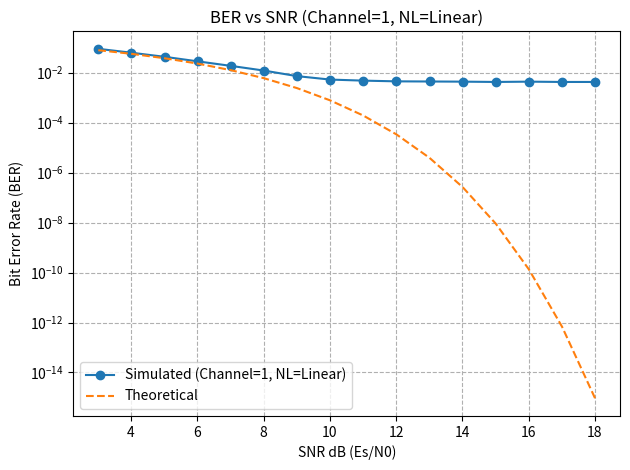
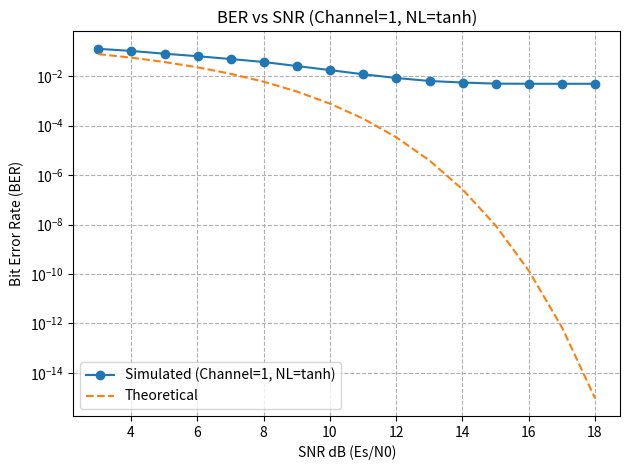

Write the Python code that produced these figures, in order.
import numpy as np
import matplotlib.pyplot as plt
from scipy.special import erfc
from scipy.signal import lfilter

# ======================= LinearEqualizer =======================
class LinearEqualizer:
    """
    Linear equalizer with LMS (can be extended to RLS/CMA) and
    hybrid supervised -> decision-directed adaptation.
    """

    def __init__(self,
                 num_taps=8,
                 algorithm='LMS',
                 step_size=0.01,
                 forgetting_factor=0.3,
                 delta=1e3,
                 reference_tap=None,
                 constellation=None):
        self.num_taps = int(num_taps)
        self.algorithm = algorithm.upper()
        assert self.algorithm in ('LMS', 'RLS', 'CMA'), "Algorithm must be 'LMS', 'RLS', or 'CMA'"
        self.step_size = float(step_size)
        self.forgetting_factor = float(forgetting_factor)
        self.delta = float(delta)
        if reference_tap is None:
            self.reference_tap = (self.num_taps // 2)
        else:
            self.reference_tap = max(0, int(reference_tap) - 1)
        self.constellation = None if constellation is None else np.array(constellation, dtype=complex)
        self.reset()

        # Print configuration
        print("=== LinearEqualizer Configuration ===")
        print(f"Algorithm: {self.algorithm}")
        print(f"NumTaps: {self.num_taps}")
        print(f"StepSize / ForgettingFactor: {self.step_size} / {self.forgetting_factor}")
        print(f"ReferenceTap (0-based): {self.reference_tap}")
        if self.constellation is not None:
            print(f"Constellation: {self.constellation}")
        print("====================================\n")

    def reset(self):
        """Initialize weights and RLS matrix if needed."""
        self.weights = np.zeros(self.num_taps, dtype=complex)
        self.weights[self.reference_tap] = 1.0 + 0j
        self.P = (self.delta * np.eye(self.num_taps, dtype=complex)) if self.algorithm == 'RLS' else None

    def _decision(self, y):
        """Decision-directed mapping to nearest constellation point."""
        if self.constellation is not None:
            dists = np.abs(y.reshape(-1, 1) - self.constellation.reshape(1, -1))
            idx = dists.argmin(axis=1)
            return self.constellation[idx]
        else:
            return np.sign(y.real) + 1j*np.sign(y.imag)

    def _compute_cma_R(self):
        if self.constellation is None:
            return 1.0
        magsq = np.abs(self.constellation)**2
        return (np.mean(magsq**2) / np.mean(magsq))

    def equalize(self, x, d=None, Ks=None):
        """
        Equalize a sequence with optional supervised training and decision-directed mode.

        Parameters
        ----------
        x : array_like
            Received complex samples (1D)
        d : array_like, optional
            Desired sequence for supervised training
        Ks : int, optional
            Number of supervised training symbols. After Ks, decision-directed mode is used.

        Returns
        -------
        y_out : np.ndarray
            Equalizer output sequence
        e_out : np.ndarray
            Error sequence used for adaptation
        """
        x = np.asarray(x, dtype=complex).ravel()
        if d is not None:
            d = np.asarray(d, dtype=complex).ravel()
        N = x.size
        pad = np.zeros(self.num_taps - 1, dtype=complex)
        buffer = np.concatenate([pad, x])
        y_out = np.empty(N, dtype=complex)
        e_out = np.empty(N, dtype=complex)

        if Ks is None:
            Ks = N if d is not None else 0
        Ks = int(Ks)

        print(f"Starting equalization: {N} samples, Ks={Ks} supervised samples\n")

        for n in range(N):
            u = buffer[n : n + self.num_taps][::-1]  # newest first
            y = np.vdot(self.weights, u)

            # Determine error
            if (d is not None) and (n < Ks):
                desired = d[n]
                err = desired - y
                mode = "Training"
            else:
                if self.constellation is None:
                    err = 0.0 + 0j
                    mode = "No adaptation (no constellation)"
                else:
                    decided = self._decision(np.array([y]))[0]
                    err = decided - y
                    mode = "Decision-Directed"

            # Update weights (LMS only for now)
            if self.algorithm == "LMS":
                self.weights += self.step_size * np.conj(err) * u

            y_out[n] = y
            e_out[n] = err

            # Debug print every 10% of samples
            if n % max(1, N//10) == 0:
                center = self.num_taps // 2
                print(f"Sample {n+1}/{N}: y={y:.4f}, err={err:.4f}, mode={mode}")
                print(f"Current weights (center 3 taps): {self.weights[center-1:center+2]}\n")

        print("Equalization completed.\n")
        return y_out, e_out

# ======================= TxDSP =======================
class TxDSP:
    def __init__(self):
        self._reset()

    def _reset(self):
        """Reset all attributes to default values."""
        self.P = {
            'format': 0,
            'Rb': 0.0,
            'fs': 0.0,
            'M': 0,
            'k': 0,
            'Nbits': 0,
            'Nsym': 0,
            'Rs': 0.0,
            'Ts': 0.0,
            'ts': 0.0,
            'sps': 0,
            'symbols': np.array([], dtype=np.complex64),
            'OriginalSymbols': np.array([], dtype=np.complex64),
        }

    def configure(self, Nbits: int, format: int = 1, Rb: float = 100e9, fs: float = 8*100e9):
        """
        Configure TxDSP for QPSK.
        """
        self.P['format'] = format
        self.P['Rb'] = Rb
        self.P['fs'] = fs
        self.P['Nbits'] = Nbits
        if self.P['format'] != 1:
            raise ValueError("Only QPSK (format=1) is supported.")
        # QPSK parameters
        self.P['M'] = 4
        self.P['k'] = 2
        self.P['Rs'] = self.P['Rb'] / self.P['k']
        self.P['Ts'] = 1.0 / self.P['Rs']
        self.P['ts'] = 1.0 / self.P['fs']
        self.P['sps'] = round(self.P['fs'] / self.P['Rs'])
        self.P['Nsym'] = self.P['Nbits'] // self.P['k']

    def _bits_to_symbols(self, bits: np.ndarray):
        """
        Map bits to QPSK symbols using Gray coding.
        """
        if len(bits) % self.P['k'] != 0:
            raise ValueError("Bits must be divisible by k.")
        B = bits.reshape(-1, self.P['k'])
        symbols = np.empty(B.shape[0], dtype=np.complex64)
        mapping = {
            (0, 0): 1 + 1j,
            (0, 1): -1 + 1j,
            (1, 1): -1 - 1j,
            (1, 0): 1 - 1j
        }
        for i in range(B.shape[0]):
            b1, b2 = B[i, 0], B[i, 1]
            symbols[i] = mapping[(b1, b2)]
        original = symbols.copy()
        normalized = symbols / np.max(np.abs(symbols))
        return normalized, original

    def generate_signal(self, bits: np.ndarray):
        """
        Generate QPSK symbols and return as a tuple.
        """
        Tx_s, OriginalSymbols = self._bits_to_symbols(bits)
        self.P['symbols'] = Tx_s
        self.P['OriginalSymbols'] = OriginalSymbols
        return None, Tx_s

# ======================= Channel =======================
class Channel:
    _channel_responses = {
        1: np.array([1.0, 0.0, 0.0], dtype=np.float32),
        2: np.array([0.447, 0.894, 0.0], dtype=np.float32),
        3: np.array([0.209, 0.995, 0.209], dtype=np.float32),
        4: np.array([0.260, 0.930, 0.260], dtype=np.float32),
        5: np.array([0.304, 0.903, 0.304], dtype=np.float32),
        6: np.array([0.341, 0.876, 0.341], dtype=np.float32),
    }

    def __init__(self):
        pass

    def configure(self, choice, nl, awgn):
        if choice not in self._channel_responses:
            raise ValueError("Invalid channel choice. Must be 1-6.")
        self._choice = choice
        self._nl = nl
        self._awgn = awgn
        self._impulse_response = self._channel_responses[self._choice]

        print(f"Channel Impulse Response (choice={choice}): {self._impulse_response}")
        if nl == 0:
            print("Nonlinearity: Linear (NL=0)")
        elif nl == 1:
            print("Nonlinearity: tanh (NL=1)")
        elif nl == 2:
            print("Nonlinearity: Polynomial (NL=2)")
        elif nl == 3:
            print("Nonlinearity: Polynomial + cosine (NL=3)")
        else:
            raise ValueError("Invalid NL choice. Must be 0-3.")
        self._write_config()
        return self

    def _write_config(self):
        pass

    def apply_channel(self, tx_symbols, snr_db):
        if len(tx_symbols) == 0:
            raise ValueError("Transmitted symbols are empty.")

        rx_symbols = lfilter(
            self._impulse_response.astype(np.complex64),
            [1.0],
            tx_symbols.astype(np.complex64)
        )

        rx_symbols = np.asarray(rx_symbols, dtype=np.complex64)

        if self._nl == 0:
            rx_symbols_nl = rx_symbols
        elif self._nl == 1:
            rx_symbols_nl = np.tanh(rx_symbols)
            print("tanh nonlinearity")
        elif self._nl == 2:
            rx_symbols_nl = rx_symbols + 0.2 * rx_symbols**2 - 0.1 * rx_symbols**3
            print("Polynomial nonlinearity")
        elif self._nl == 3:
            rx_symbols_nl = rx_symbols + 0.2 * rx_symbols**2 - 0.1 * rx_symbols**3 + 0.5 * np.cos(np.pi * rx_symbols)
            print("Polynomial + cosine error")
        else:
            raise ValueError("Invalid NL choice. Must be 0-3.")

        if self._awgn:
            snr_linear = 10 ** (snr_db / 10)
            power = np.mean(np.abs(rx_symbols_nl) ** 2)
            noise_std = np.sqrt(power / (2 * snr_linear)) if power > 0 else 0.0
            noise = noise_std * (np.random.randn(len(rx_symbols_nl)) + 1j * np.random.randn(len(rx_symbols_nl)))
            rx_symbols_nl += noise.astype(np.complex64)

        self.rx_symbols_nl = rx_symbols_nl
        return self, rx_symbols_nl

    def get_impulse_response(self):
        return self._impulse_response.copy()

    def get_channel_choice(self):
        return self._choice

# ======================= RxDSP =======================
class RxDSP:
    """
    Receiver DSP module with optional linear equalizer (LMS)
    and decision-directed adaptation after training.
    """

    def __init__(self):
        self._reset()

    def _reset(self):
        self._format = "QPSK"
        self._ber = 0.0
        self._decoded_bits = np.array([], dtype=int)

        self._C = np.array([1+1j, -1+1j, -1-1j, 1-1j])
        self._B = np.array([[0,0],[0,1],[1,1],[1,0]])

        self._eq = None

    def configure(self, eq_type="FFE", **kwargs):
        if eq_type == "FFE":
            self._eq = LinearEqualizer(
                num_taps=kwargs.get("num_taps", 7),
                algorithm=kwargs.get("algorithm", "LMS"),
                step_size=kwargs.get("step_size", 0.01),
                reference_tap=kwargs.get("ref_tap", None),
                constellation=self._C
            )

    def normalize_signal(self, r_k):
        r_k = r_k - np.mean(r_k)
        return r_k / np.std(r_k)

    def _cross_correlation_align(self, r_k, t_k):
        corr = np.correlate(r_k, t_k, mode='full')
        delay = np.argmax(np.abs(corr)) - (len(t_k) - 1)
        if delay >= 0:
            r_aligned = r_k[delay:]
            t_aligned = t_k[:len(r_aligned)]
        else:
            r_aligned = r_k[-delay:]
            t_aligned = t_k[:len(r_aligned)]
        return r_aligned, t_aligned

    def _symbols_to_bits(self, yd):
        bits = []
        for sym in yd:
            idx = np.argmin(np.abs(sym - self._C))
            bits.extend(self._B[idx])
        return np.array(bits, dtype=int)

    def _min_distance_decision(self, r_k):
        yd = np.zeros_like(r_k, dtype=complex)
        for i, sym in enumerate(r_k):
            idx = np.argmin(np.abs(sym - self._C))
            yd[i] = self._C[idx]
        return yd

    def process_signal(self, t_k, r_k, P=None, train_len=None, disp_out=False):
        t_k = np.ravel(t_k)
        r_k = np.ravel(r_k)

        if P is not None:
            train_len = P.get("Ks", [200])[0]
            disp_out = P.get("disp_out", False)
            taps = P.get("taps", 7)
            methods = P.get("methods", ["lms"])
            self.configure(
                eq_type=P.get("eq_type", "FFE"),
                num_taps=taps,
                algorithm=methods[0].upper(),
                step_size=P.get("mus", [0.01])[0]
            )

        r_k = self.normalize_signal(r_k)
        r_aligned, t_aligned = self._cross_correlation_align(r_k, t_k)
        N = min(len(r_aligned), len(t_aligned))
        r_aligned, t_aligned = r_aligned[:N], t_aligned[:N]

        if self._eq is None:
            y = r_aligned
            mode = "No equalization"
        else:
            y, _ = self._eq.equalize(r_aligned, d=t_aligned, Ks=train_len)
            mode = "Training + Decision-Directed"

        yd = self._min_distance_decision(y)
        decoded_bits = self._symbols_to_bits(yd)
        t_bits = self._symbols_to_bits(t_aligned)

        min_len = min(len(decoded_bits), len(t_bits))
        ber = np.sum(np.abs(decoded_bits[:min_len] - t_bits[:min_len])) / min_len
        self._ber = float(ber)
        self._decoded_bits = decoded_bits

        if disp_out:
            print(f"[RxDSP] BER={self._ber:.4e}, Mode={mode}, Alg={self._eq.algorithm if self._eq else 'None'}")

        return self._ber, decoded_bits

# ======================= SysOrch =======================
class SysOrch:
    def __init__(self):
        """Initialize system components and simulation parameters."""
        self.tx_dsp = TxDSP()
        self.channel = Channel()
        self.rx_dsp = RxDSP()
        self._Nbits = 2**14
        self._ber_threshold = 1e-4
        self.P = {
            "mus": [0.01],
            "eq_type": "FFE",
            "disp_out": True,
            "taps": 6,
            "Ks": [1000],
            "methods": ["lms"],
            "C": [1+1j, -1+1j, -1-1j, 1-1j]
        }

    def run(self):
        """Run the simulation loop."""
        for choice in range(1, 2):
            for nl in range(0, 2):
                print(f"\n--- Running for choice={choice}, nl={nl} ---")
                self.tx_dsp.configure(self._Nbits)
                self.channel.configure(choice, nl, awgn=True)
                self.rx_dsp.configure(eq_type="FFE")
                bits_per_symbol = 2
                Eb_No_dB = np.arange(0, 16, 1, dtype=float)
                SNR_dB = Eb_No_dB + 10 * np.log10(bits_per_symbol)
                BER_results = []

                for snr_db in SNR_dB:
                    np.random.seed(0)
                    bits = np.random.randint(0, 2, self._Nbits, dtype=int)
                    _, tx_symbols = self.tx_dsp.generate_signal(bits)
                    _, rx_symbols = self.channel.apply_channel(tx_symbols, snr_db=snr_db)
                    ber_val, _ = self.rx_dsp.process_signal(tx_symbols, rx_symbols, self.P)
                    BER_results.append(ber_val)
                    print(f"QPSK SNR = {snr_db:.1f} dB, BER = {ber_val:.6e}")
                    if ber_val < self._ber_threshold:
                        print(f"Early stopping: BER < {self._ber_threshold:.1e} at SNR = {snr_db:.1f} dB")
                        break

                nl_type = {0: "Linear", 1: "tanh"}[nl]
                plt.figure()
                plt.semilogy(SNR_dB[:len(BER_results)], BER_results, 'o-', 
                             label=f'Simulated (Channel={choice}, NL={nl_type})')
                theory_ber = 0.5 * erfc(np.sqrt(10 ** (Eb_No_dB[:len(BER_results)] / 10)))
                plt.semilogy(SNR_dB[:len(BER_results)], theory_ber, '--', label='Theoretical')
                plt.grid(True, which="both", ls="--")
                plt.xlabel('SNR dB (Es/N0)')
                plt.ylabel('Bit Error Rate (BER)')
                plt.title(f'BER vs SNR (Channel={choice}, NL={nl_type})')
                plt.legend()
                plt.tight_layout()
                plt.show()


if __name__ == "__main__":
    orchestrator = SysOrch()
    orchestrator.run()
